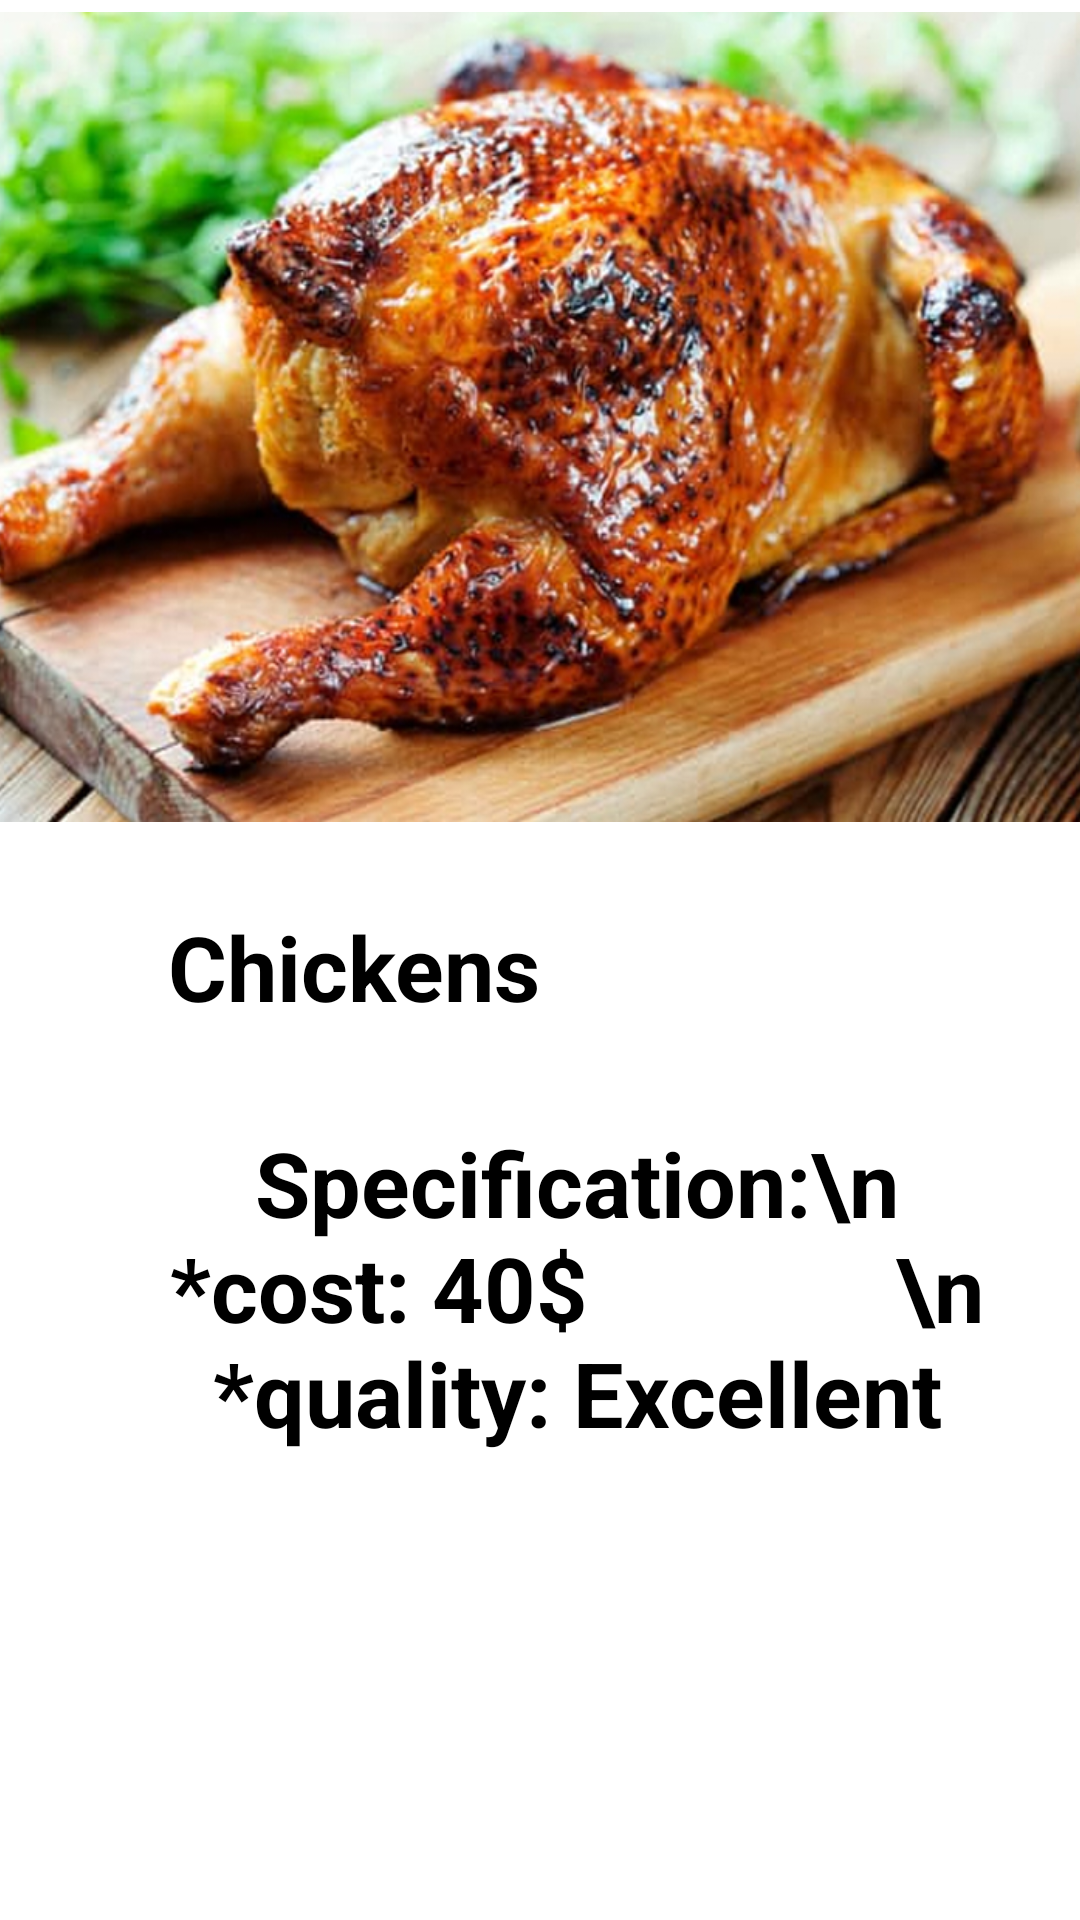

Layout XML and referenced resources for this Android screen:
<!-- AndroidManifest.xml: application theme Theme.GoogleAnaAssignment -->
<!-- res/layout/activity_chickens_screen.xml -->
<?xml version="1.0" encoding="utf-8"?>
<androidx.constraintlayout.widget.ConstraintLayout xmlns:android="http://schemas.android.com/apk/res/android"
    xmlns:app="http://schemas.android.com/apk/res-auto"
    xmlns:tools="http://schemas.android.com/tools"
    android:layout_width="match_parent"
    android:layout_height="match_parent"
    tools:context=".ChickensScreen">

    <ImageView
        android:id="@+id/ChickensImage"
        android:layout_width="413dp"
        android:layout_height="270dp"
        android:layout_marginTop="4dp"
        android:scaleType="fitXY"
        app:layout_constraintEnd_toEndOf="parent"
        app:layout_constraintStart_toStartOf="parent"
        app:layout_constraintTop_toTopOf="parent"
        android:src="@drawable/chickens" />

    <TextView
        android:id="@+id/textView2"
        android:layout_width="wrap_content"
        android:layout_height="wrap_content"
        android:layout_marginTop="28dp"
        android:gravity="center"
        android:text="Chickens"
        android:textColor="@color/black"
        android:textSize="30sp"
        android:textStyle="bold"
        app:layout_constraintEnd_toEndOf="parent"
        app:layout_constraintHorizontal_bias="0.237"
        app:layout_constraintStart_toStartOf="parent"
        app:layout_constraintTop_toBottomOf="@+id/ChickensImage" />

    <TextView
        android:id="@+id/textView3"
        android:layout_width="273dp"
        android:layout_height="134dp"
        android:layout_marginTop="20dp"
        android:gravity="center"
        android:text="Specification:\n
 *cost: 40$
             \n
  *quality: Excellent"
        android:textColor="@color/black"
        android:textSize="30sp"
        android:textStyle="bold"
        app:layout_constraintStart_toStartOf="@+id/textView2"
        app:layout_constraintTop_toBottomOf="@+id/textView2" />
</androidx.constraintlayout.widget.ConstraintLayout>
<!-- resources referenced by this layout -->
<resources>
  <!-- drawable chickens: jpg bitmap (drawable, 305784 bytes) -->
  <style name="Theme.GoogleAnaAssignment" parent="Theme.MaterialComponents.DayNight.DarkActionBar">
          
          <item name="colorPrimary">@color/purple_200</item>
          <item name="colorPrimaryVariant">@color/purple_700</item>
          <item name="colorOnPrimary">@color/white</item>
          
          <item name="colorSecondary">@color/teal_200</item>
          <item name="colorSecondaryVariant">@color/teal_700</item>
          <item name="colorOnSecondary">@color/black</item>
          
          <item name="android:statusBarColor" tools:targetApi="l">?attr/colorPrimaryVariant</item>
          
      </style>
  <!-- not gathered from this repository: default colours our renderer supplied (Android Studio template values) -->
  <color name="purple_200">#FFBB86FC</color>
  <color name="purple_700">#FF3700B3</color>
  <color name="teal_200">#FF03DAC5</color>
  <color name="teal_700">#FF018786</color>
  <color name="black">#FF000000</color>
  <color name="white">#FFFFFFFF</color>
</resources>
